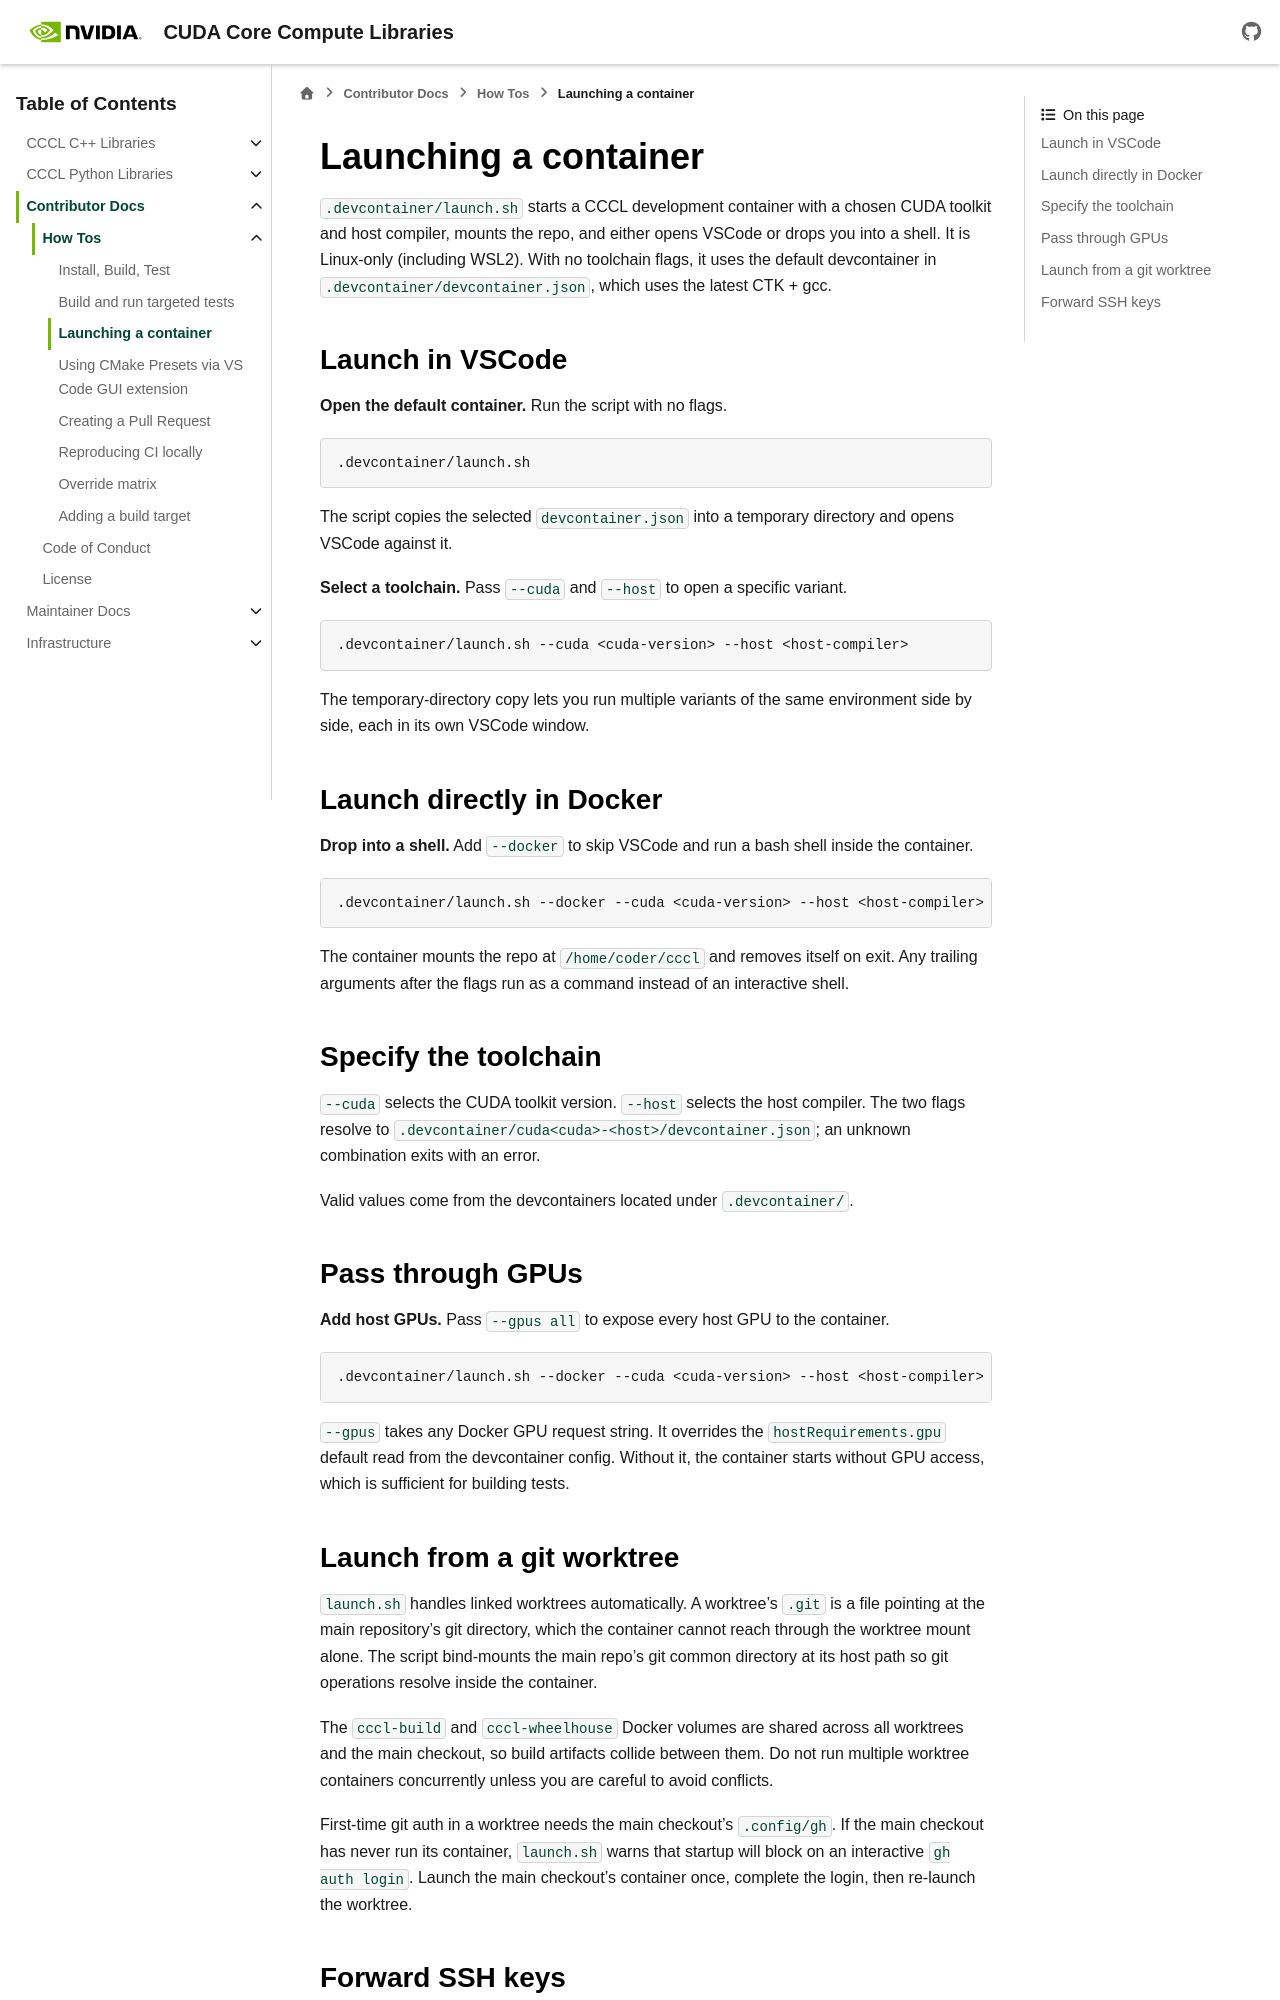

repository: NVIDIA/cccl · page: docs/unstable/contributors/how_tos/launching.html · generator: sphinx

.. _infra-devcontainer-launching:

Launching a container
=====================

``.devcontainer/launch.sh`` starts a CCCL development container with a chosen CUDA
toolkit and host compiler, mounts the repo, and either opens VSCode or drops you into
a shell. It is Linux-only (including WSL2). With no toolchain flags, it uses the default devcontainer
in ``.devcontainer/devcontainer.json``, which uses the latest CTK + gcc.

Launch in VSCode
----------------

**Open the default container.** Run the script with no flags.

.. code-block:: bash

   .devcontainer/launch.sh

The script copies the selected ``devcontainer.json`` into a temporary directory and
opens VSCode against it.

**Select a toolchain.** Pass ``--cuda`` and ``--host`` to open a specific variant.

.. code-block:: bash

   .devcontainer/launch.sh --cuda <cuda-version> --host <host-compiler>

The temporary-directory copy lets you run multiple variants of the same environment
side by side, each in its own VSCode window.

Launch directly in Docker
-------------------------

**Drop into a shell.** Add ``--docker`` to skip VSCode and run a bash shell inside the
container.

.. code-block:: bash

   .devcontainer/launch.sh --docker --cuda <cuda-version> --host <host-compiler>

The container mounts the repo at ``/home/coder/cccl`` and removes itself on exit. Any
trailing arguments after the flags run as a command instead of an interactive shell.

Specify the toolchain
---------------------

``--cuda`` selects the CUDA toolkit version. ``--host`` selects the host compiler.
The two flags resolve to ``.devcontainer/cuda<cuda>-<host>/devcontainer.json``; an
unknown combination exits with an error.

Valid values come from the devcontainers located under ``.devcontainer/``.

Pass through GPUs
-----------------

**Add host GPUs.** Pass ``--gpus all`` to expose every host GPU to the container.

.. code-block:: bash

   .devcontainer/launch.sh --docker --cuda <cuda-version> --host <host-compiler> --gpus all

``--gpus`` takes any Docker GPU request string. It overrides the ``hostRequirements.gpu``
default read from the devcontainer config. Without it, the container starts without GPU
access, which is sufficient for building tests.
